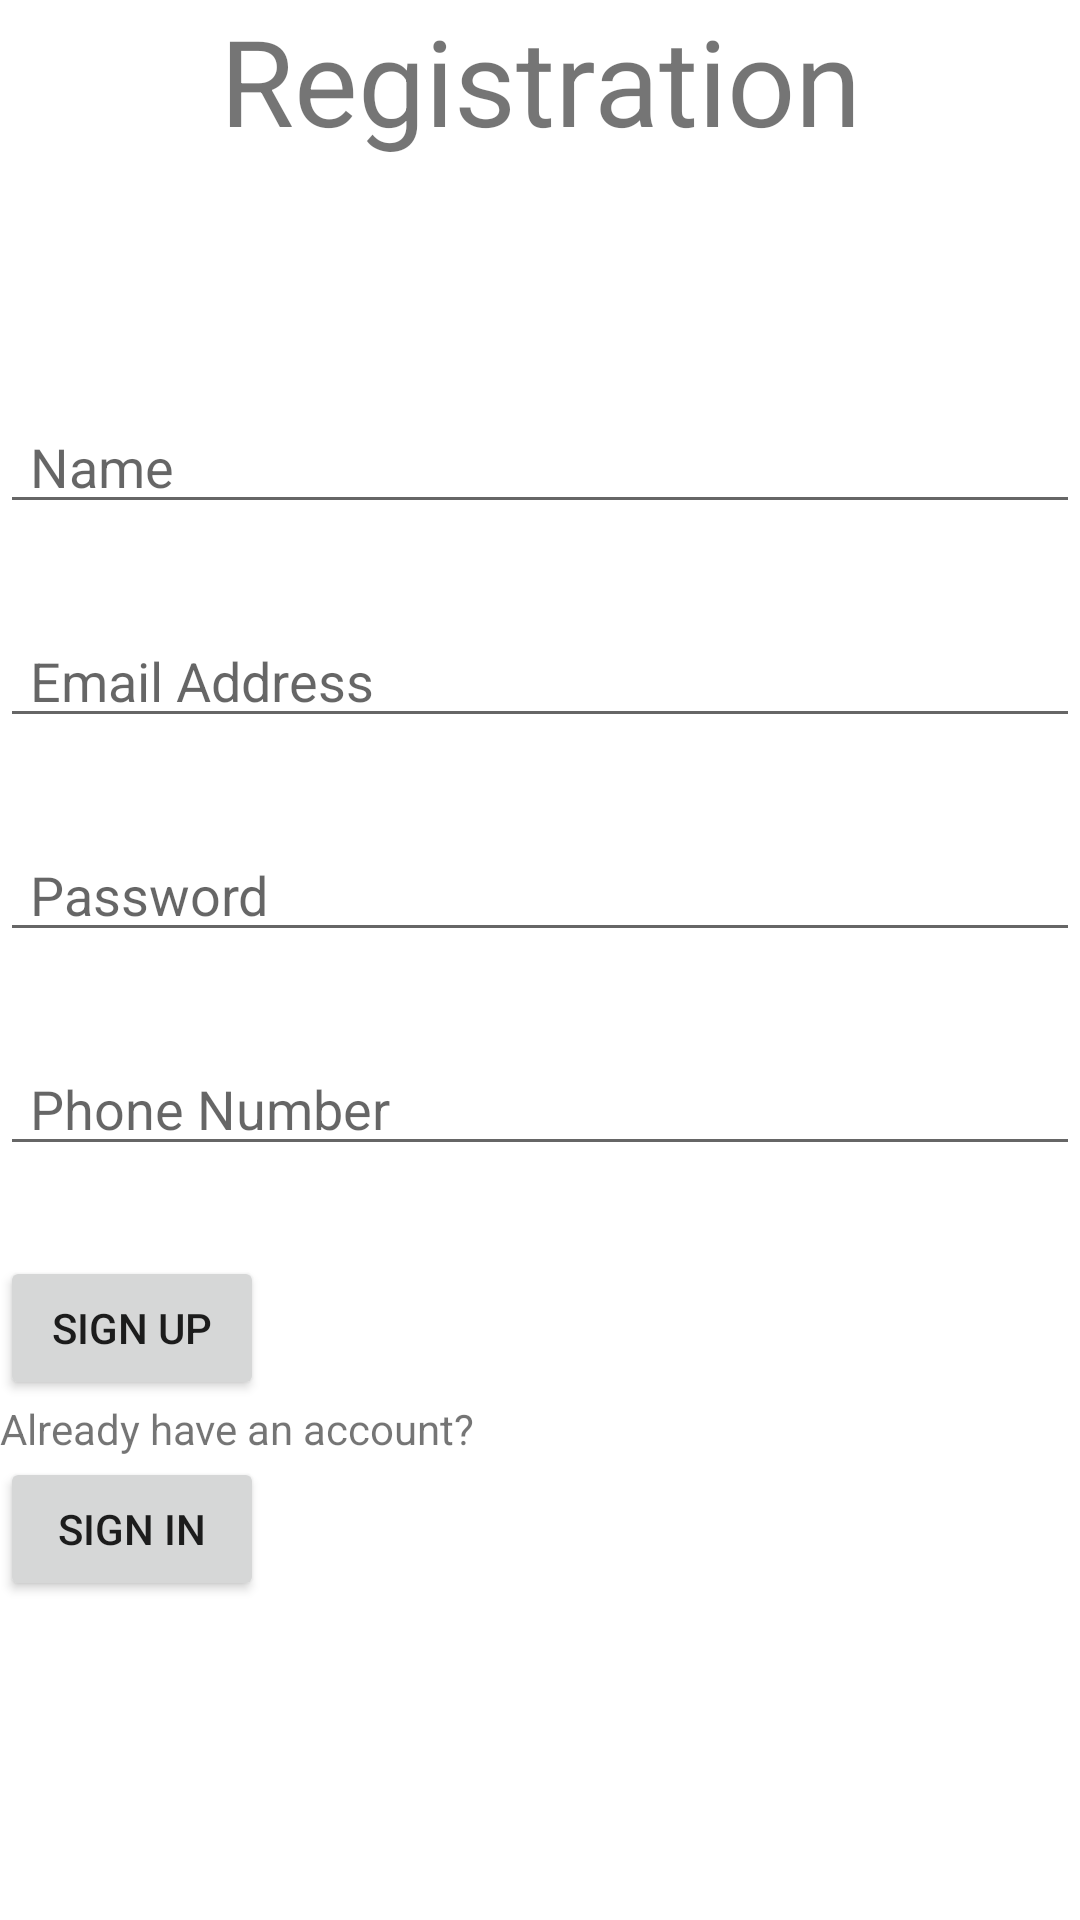

Reconstruct the res/layout file that produces this screen, plus the resources it refers to.
<!-- AndroidManifest.xml: application theme Theme.Finance_motor -->
<!-- res/layout/activity_main2.xml -->
<?xml version="1.0" encoding="utf-8"?>
<LinearLayout xmlns:android="http://schemas.android.com/apk/res/android"
    xmlns:app="http://schemas.android.com/apk/res-auto"
    xmlns:tools="http://schemas.android.com/tools"
    android:layout_width="match_parent"
    android:layout_height="match_parent"
    tools:context=".MainActivity"
    android:orientation="vertical">


    <TextView
        android:layout_width="match_parent"
        android:layout_height="wrap_content"
        android:text="Registration"
        android:textSize="40dp"
        android:textAlignment="center"
        android:layout_marginBottom="80dp"/>

    <EditText
        android:id="@+id/name"
        android:layout_width="match_parent"
        android:layout_height="wrap_content"
        android:hint="Name"
        android:paddingLeft="10dp"
        android:paddingRight="10dp"
        android:layout_marginBottom="30dp"/>

    <EditText
        android:id="@+id/editTextTextEmailAddress"
        android:layout_width="match_parent"
        android:layout_height="wrap_content"
        android:hint="Email Address"
        android:ems="10"
        android:paddingLeft="10dp"
        android:paddingRight="10dp"
        android:inputType="textEmailAddress"
        android:layout_marginBottom="30dp" />

    <EditText
        android:id="@+id/editTextTextPassword"
        android:layout_width="match_parent"
        android:layout_height="wrap_content"
        android:ems="10"
        android:paddingLeft="10dp"
        android:paddingRight="10dp"
        android:hint="Password"
        android:layout_marginBottom="30dp"
        android:inputType="textPassword" />

    <EditText
        android:id="@+id/phone"
        android:layout_marginBottom="30dp"
        android:layout_width="match_parent"
        android:layout_height="wrap_content"
        android:hint="Phone Number"
        android:paddingLeft="10dp"
        android:paddingRight="10dp"/>

    <Button
        android:id="@+id/btn"
        android:layout_width="wrap_content"
        android:layout_height="wrap_content"
        android:text="Sign up"/>

    <TextView
        android:layout_width="match_parent"
        android:layout_height="wrap_content"
        android:text="Already have an account?">

    </TextView> <Button
    android:id="@+id/btn2"
    android:layout_width="wrap_content"
    android:layout_height="wrap_content"
    android:text="Sign in"/>



</LinearLayout>
<!-- resources referenced by this layout -->
<resources>
  <style name="Theme.Finance_motor" parent="Theme.MaterialComponents.DayNight.DarkActionBar">
          
          <item name="colorPrimary">@color/purple_500</item>
          <item name="colorPrimaryVariant">@color/purple_700</item>
          <item name="colorOnPrimary">@color/white</item>
          
          <item name="colorSecondary">@color/teal_200</item>
          <item name="colorSecondaryVariant">@color/teal_700</item>
          <item name="colorOnSecondary">@color/black</item>
          
          <item name="android:statusBarColor">?attr/colorPrimaryVariant</item>
          
  
      </style>
  <!-- not gathered from this repository: default colours our renderer supplied (Android Studio template values) -->
  <color name="purple_500">#FF6200EE</color>
  <color name="purple_700">#FF3700B3</color>
  <color name="teal_200">#FF03DAC5</color>
  <color name="teal_700">#FF018786</color>
  <color name="black">#FF000000</color>
  <color name="white">#FFFFFFFF</color>
</resources>
